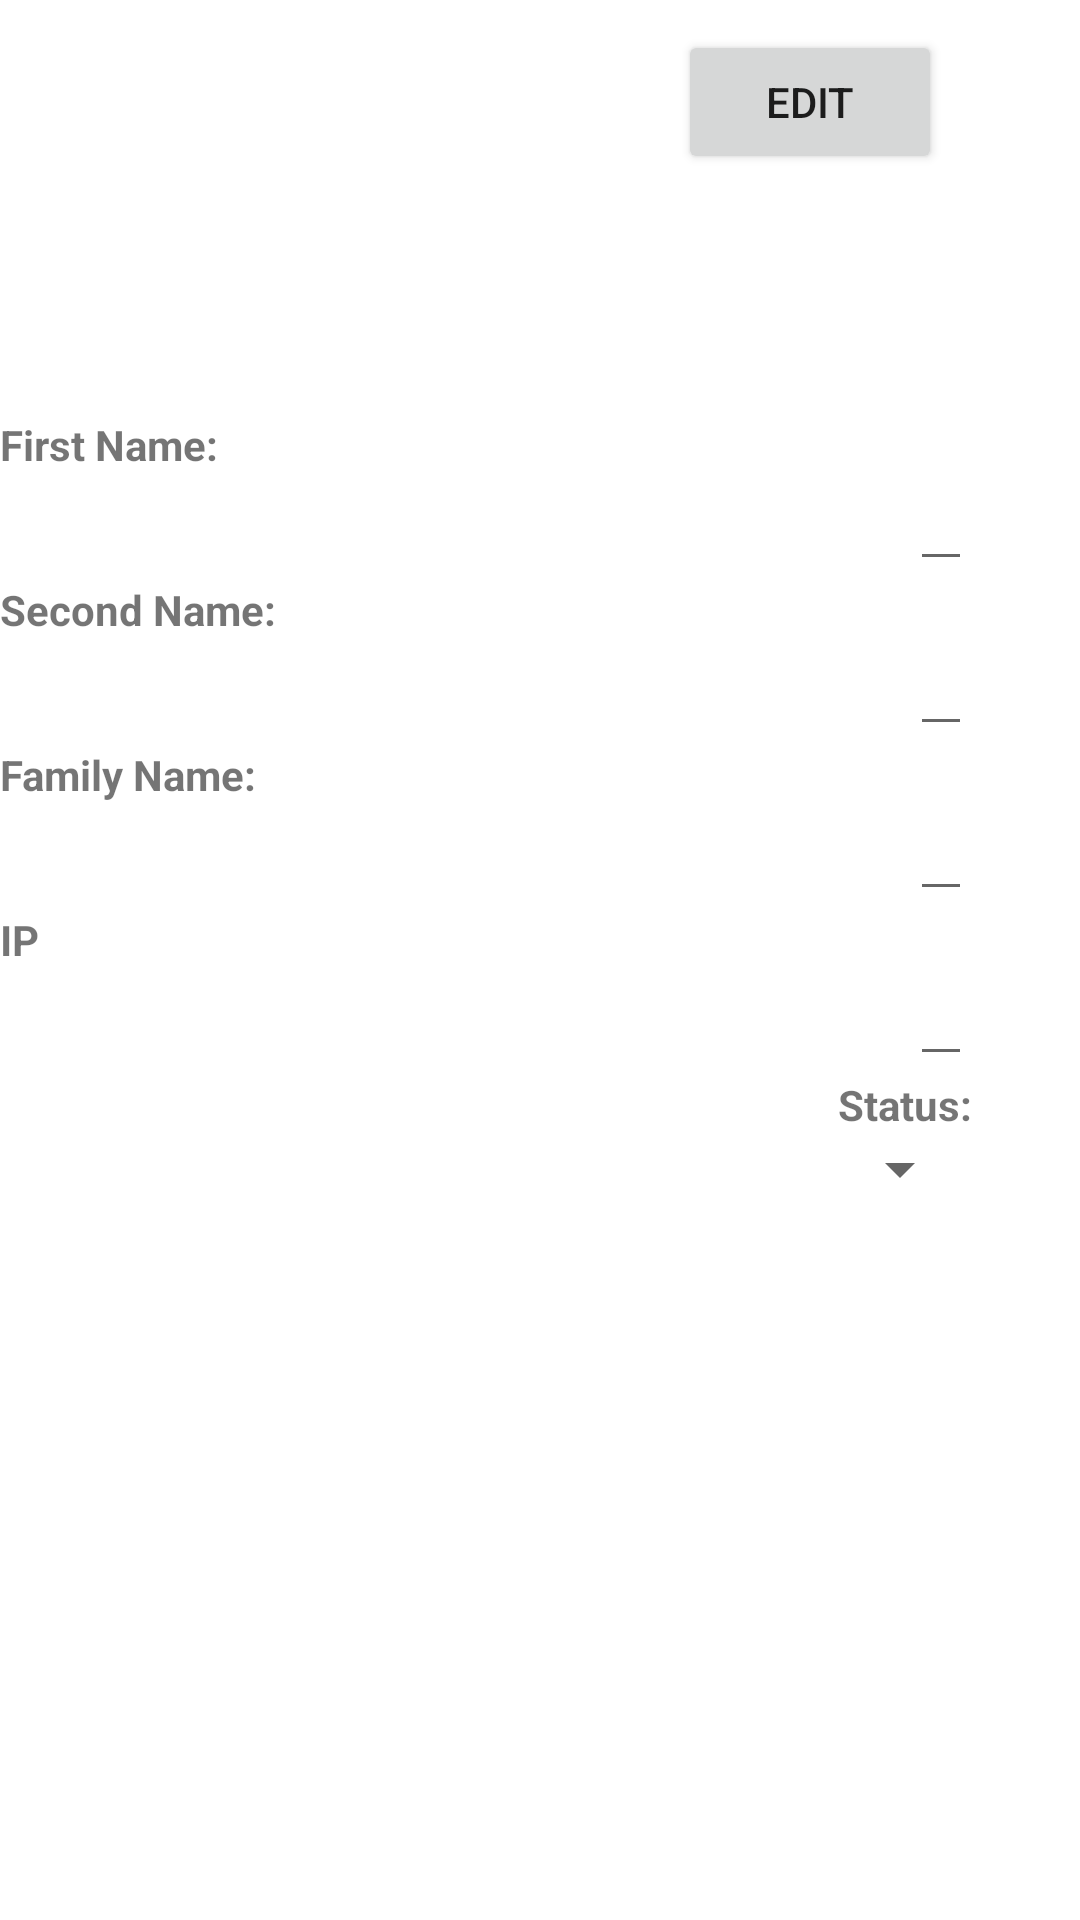

This screen was rendered from an Android layout file. Write that file and the resources it references.
<!-- AndroidManifest.xml: application theme Theme.OpenSociety -->
<!-- res/layout/contact_data_fragment.xml -->
<?xml version="1.0" encoding="utf-8"?>
<FrameLayout xmlns:android="http://schemas.android.com/apk/res/android"
    xmlns:tools="http://schemas.android.com/tools"
    android:layout_width="match_parent"
    android:layout_height="match_parent"
    tools:context=".ui.contacts.ContactData">
    <LinearLayout
        android:layout_width="wrap_content"
        android:layout_height="wrap_content"
        android:orientation="vertical">
        <LinearLayout
            android:layout_width="wrap_content"
            android:layout_height="wrap_content"
            android:orientation="horizontal">
            <Button
                android:id="@+id/btnYes"
                android:layout_width="wrap_content"
                android:layout_height="wrap_content"
                android:layout_margin="10dp"
                android:visibility="invisible"
                android:text="@string/Save">
            </Button>
            <Button
                android:id="@+id/btnCancel"
                android:layout_width="wrap_content"
                android:layout_height="wrap_content"
                android:layout_margin="10dp"
                android:visibility="invisible"
                android:text="@string/cancel">
            </Button>
            <Button
                android:id="@+id/btnEdit"
                android:layout_width="wrap_content"
                android:layout_height="wrap_content"
                android:layout_margin="10dp"
                android:text="@string/edit">
            </Button>
        </LinearLayout>

        <TextView
            android:id="@+id/title"
            android:layout_width="wrap_content"
            android:layout_height="wrap_content"
            android:textAppearance="?android:attr/textAppearanceLarge" />

        <EditText
            android:id="@+id/nickname"
            android:layout_gravity="right"
            android:inputType="text"
            android:layout_width="wrap_content"
            android:layout_height="wrap_content"
            android:visibility="invisible"/>

        <TextView
            android:layout_width="wrap_content"
            android:layout_height="wrap_content"
            android:textAppearance="?android:attr/textAppearanceSmall"
            android:layout_gravity="left"
            android:textStyle="bold"
            android:text="@string/first_name"/>

        <EditText
            android:id="@+id/firs_name"
            android:layout_gravity="right"
            android:inputType="none"
            android:clickable="false"
            android:textAppearance="?android:attr/textAppearanceSmall"
            android:layout_width="wrap_content"
            android:layout_height="wrap_content"/>

        <TextView
            android:layout_width="wrap_content"
            android:layout_height="wrap_content"
            android:textAppearance="?android:attr/textAppearanceSmall"
            android:layout_gravity="left"
            android:textStyle="bold"
            android:text="@string/second_name"/>

        <EditText
            android:id="@+id/second_name"
            android:layout_width="wrap_content"
            android:layout_height="wrap_content"
            android:inputType="none"
            android:clickable="false"
            android:textAppearance="?android:attr/textAppearanceSmall"
            android:layout_gravity="right"/>

        <TextView
            android:layout_width="wrap_content"
            android:layout_height="wrap_content"
            android:textAppearance="?android:attr/textAppearanceSmall"
            android:layout_gravity="left"
            android:textStyle="bold"
            android:text="@string/family_name"/>

        <EditText
            android:id="@+id/family_name"
            android:layout_width="wrap_content"
            android:layout_height="wrap_content"
            android:inputType="none"
            android:clickable="false"
            android:textAppearance="?android:attr/textAppearanceSmall"
            android:layout_gravity="right"/>

        <TextView
            android:layout_width="wrap_content"
            android:layout_height="wrap_content"
            android:textAppearance="?android:attr/textAppearanceSmall"
            android:layout_gravity="left"
            android:textStyle="bold"
            android:text="IP"/>

        <EditText
            android:id="@+id/IP"
            android:layout_width="wrap_content"
            android:layout_height="wrap_content"
            android:inputType="numberDecimal"
            android:clickable="false"
            android:digits="0123456789."
            android:textAppearance="?android:attr/textAppearanceSmall"
            android:layout_gravity="right"/>

        <TextView
            android:layout_width="wrap_content"
            android:layout_height="wrap_content"
            android:textAppearance="?android:attr/textAppearanceSmall"
            android:layout_gravity="right"
            android:textStyle="bold"
            android:text="@string/status"/>

        <Spinner
            android:id="@+id/status"
            android:layout_width="match_parent"
            android:layout_height="wrap_content"/>
    </LinearLayout>

</FrameLayout>
<!-- resources referenced by this layout -->
<resources>
  <string name="Save">Save</string>
  <string name="cancel">Cancel</string>
  <string name="edit">Edit</string>
  <string name="family_name">Family Name:</string>
  <string name="first_name">First Name:</string>
  <string name="second_name">Second Name:</string>
  <string name="status">Status:</string>
  <style name="Theme.OpenSociety" parent="Theme.MaterialComponents.DayNight.DarkActionBar">
          
          <item name="colorPrimary">@color/purple_500</item>
          <item name="colorPrimaryVariant">@color/purple_700</item>
          <item name="colorOnPrimary">@color/white</item>
          
          <item name="colorSecondary">@color/teal_200</item>
          <item name="colorSecondaryVariant">@color/teal_700</item>
          <item name="colorOnSecondary">@color/black</item>
          
          <item name="android:statusBarColor" tools:targetApi="l">?attr/colorPrimaryVariant</item>
          
      </style>
  <!-- not gathered from this repository: default colours our renderer supplied (Android Studio template values) -->
  <color name="purple_500">#FF6200EE</color>
  <color name="purple_700">#FF3700B3</color>
  <color name="teal_200">#FF03DAC5</color>
  <color name="teal_700">#FF018786</color>
  <color name="black">#FF000000</color>
  <color name="white">#FFFFFFFF</color>
</resources>
